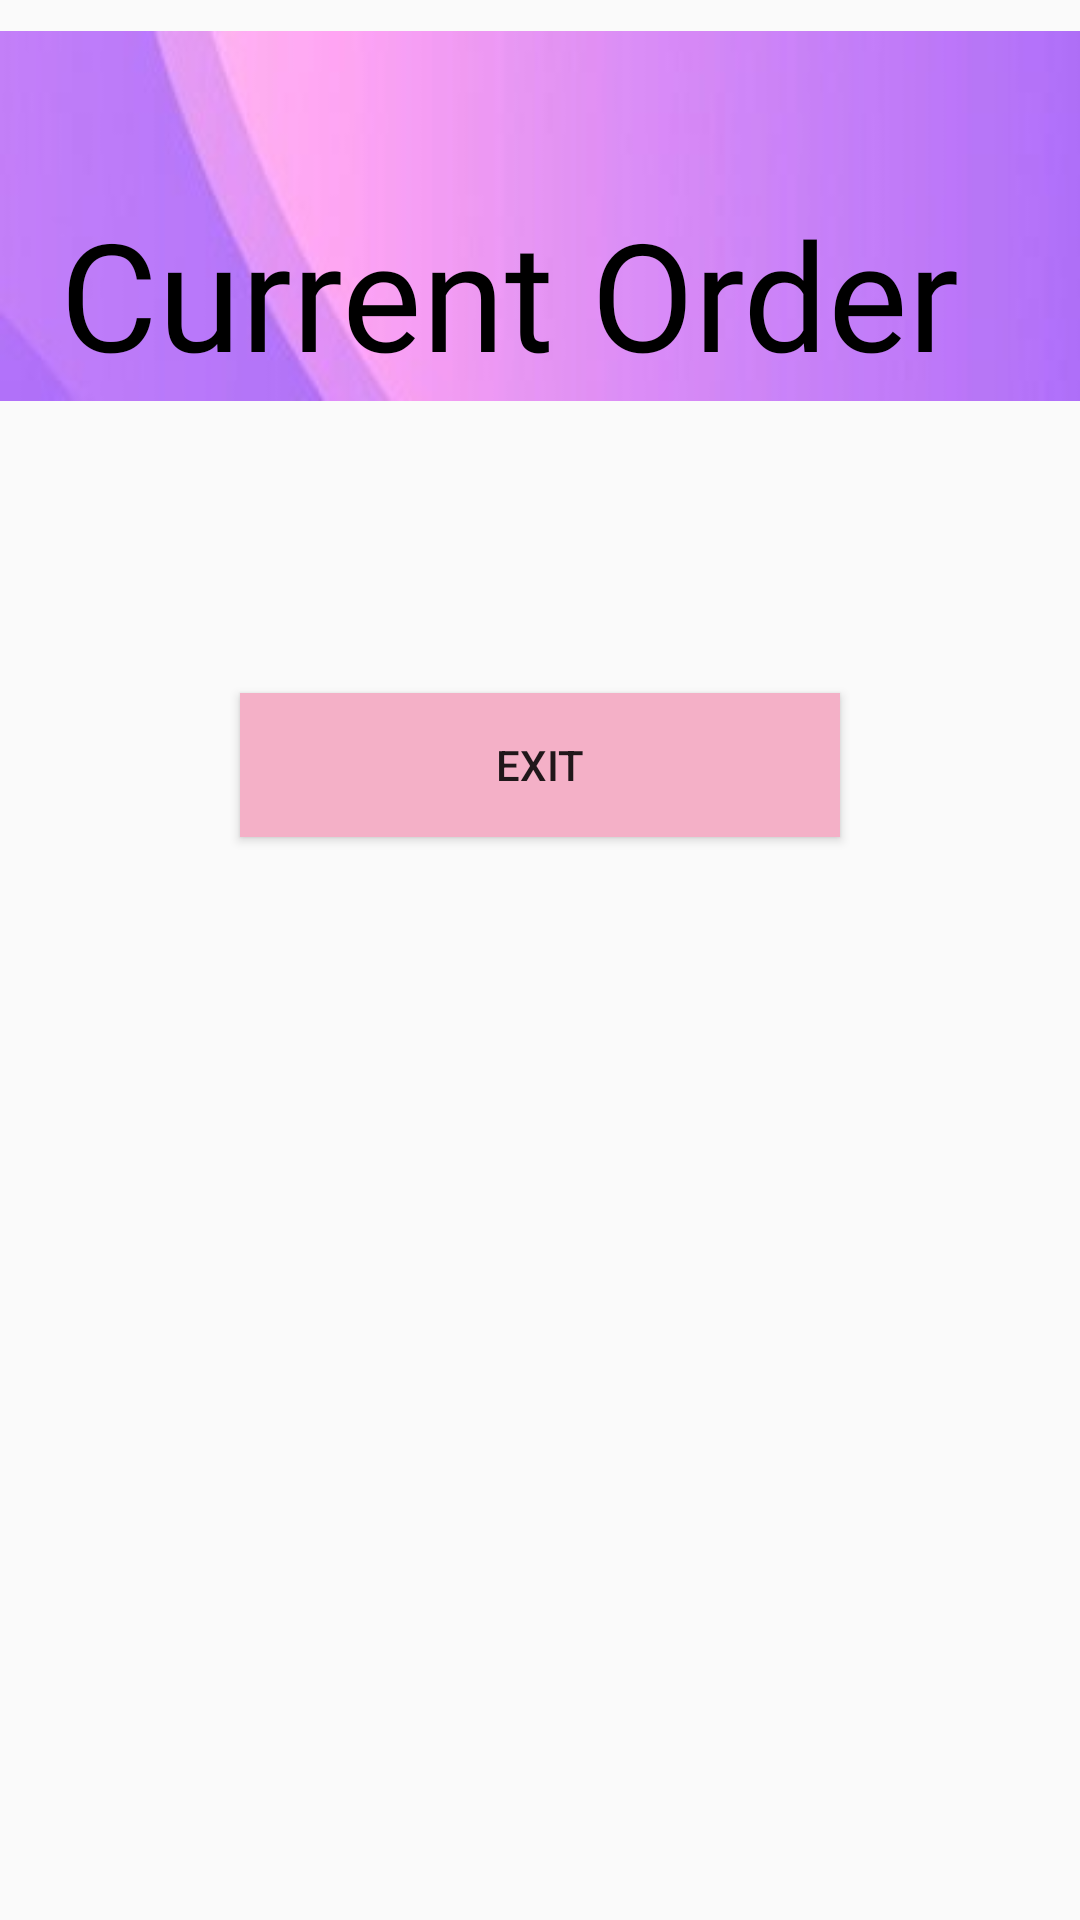

Layout XML and referenced resources for this Android screen:
<!-- AndroidManifest.xml: application theme Theme.New_Shop -->
<!-- res/layout/activity_admin_view_current_order.xml -->
<?xml version="1.0" encoding="utf-8"?>
<LinearLayout xmlns:android="http://schemas.android.com/apk/res/android"
    xmlns:app="http://schemas.android.com/apk/res-auto"
    xmlns:tools="http://schemas.android.com/tools"
    android:layout_width="match_parent"
    android:layout_height="match_parent"
    android:orientation="vertical"
    tools:context=".admin_view_current_order">

    <ImageView
        android:id="@+id/imageView"
        android:layout_width="match_parent"
        android:layout_height="wrap_content"
        app:srcCompat="@drawable/staff"
        android:layout_marginBottom="20dp"/>

    <TextView
        android:id="@+id/textView"
        android:layout_width="match_parent"
        android:layout_height="wrap_content"
        android:text="Current Order"
        android:textSize="50dp"
        android:fontFamily="@font/antonregular"
        android:textColor="@color/black"
        android:layout_marginTop="-100dp"
        android:layout_marginLeft="20dp"/>

    <androidx.recyclerview.widget.RecyclerView
        android:id="@+id/recycle_view_Admin_View_CurrentOrder"
        android:layout_width="match_parent"
        android:layout_height="wrap_content">

    </androidx.recyclerview.widget.RecyclerView>

    <Button
        android:id="@+id/button_Exit_currentorder"
        android:layout_width="200dp"
        android:layout_height="wrap_content"
        android:layout_marginTop="100dp"
        android:background="#f4b0c7"
        android:layout_gravity="center"
        android:text="EXIT"  />

</LinearLayout>
<!-- resources referenced by this layout -->
<resources>
  <color name="black">#FF000000</color>
  <!-- drawable staff: jpg bitmap (drawable, 4226 bytes) -->
  <style name="Theme.New_Shop" parent="Base.Theme.New_Shop" />
  <style name="Base.Theme.New_Shop" parent="Theme.AppCompat.Light.NoActionBar">
          
          
      </style>
</resources>
